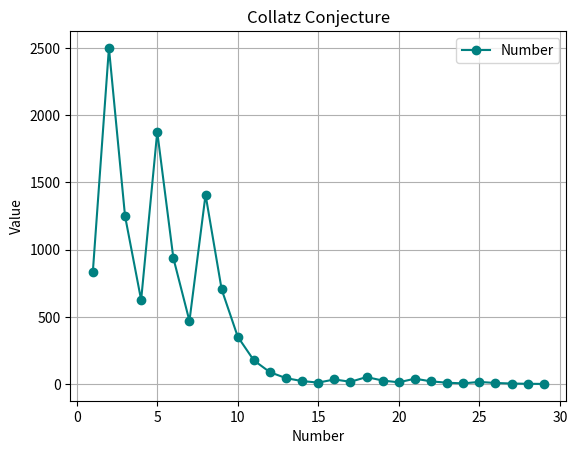

Reproduce this figure in Python.
import random
from matplotlib import pyplot as plt
r=0
x=[]
y=[]
r=random.randint(1,1000)
najveci=r
r1=int(r)
r=int(r)
y.append(r)
print(r)
i=1
x.append(i)
while not r==1:
    if r%2==0:
        r=r/2
    else:
        r=3*r+1
    r=int(r)
    if r>najveci:
        najveci=r
    i=i+1
    y.append(r)
    x.append(i)
    print(r)
fig = plt.figure("Collatz Conjecture")
plt.plot(x,y, marker = 'o', c="teal")
r1=str(r1)
print("First number: ",r1)
print("Biggest number: ",najveci)
string="Collatz Conjecture"
string2="Collatz Conjecture - Start No.: ",r1
#change here ˇˇ to string2 if you want second option!
plt.title(string)
plt.legend(["Number"])
plt.xlabel('Number')
plt.ylabel('Value')
plt.grid()
plt.show()

